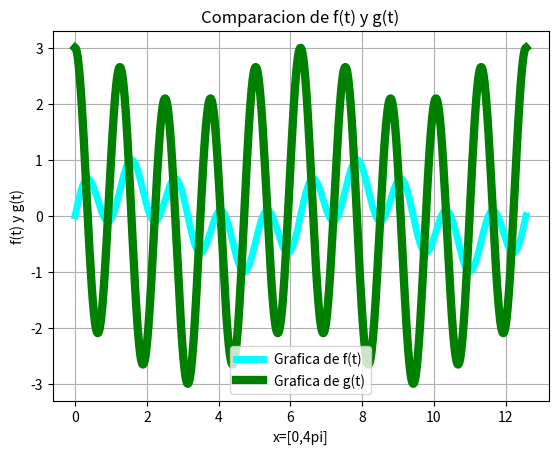

Generate this figure with matplotlib:
#Ejercicio 2c
# [redacted]
#02 de diciembre de 2016
import numpy as np
import matplotlib.pyplot as plt
from math import pi
x=(pi*(np.linspace(0,720,720)))/180
f=(np.sin(3*x))*(np.cos(2*x))
g=.5*np.cos(x)+(5/2)*np.cos(5*x)
plt.figure("Ejercicio 1c")
plt.plot(x,f,linewidth=5,color='cyan',label='Grafica de f(t)')
plt.legend()
plt.plot(x,g,linewidth=6,color='g',label='Grafica de g(t)')
plt.legend()
plt.title("Comparacion de f(t) y g(t)")
plt.xlabel('x=[0,4pi]')
plt.ylabel('f(t) y g(t)')
plt.grid(True)
plt.show()